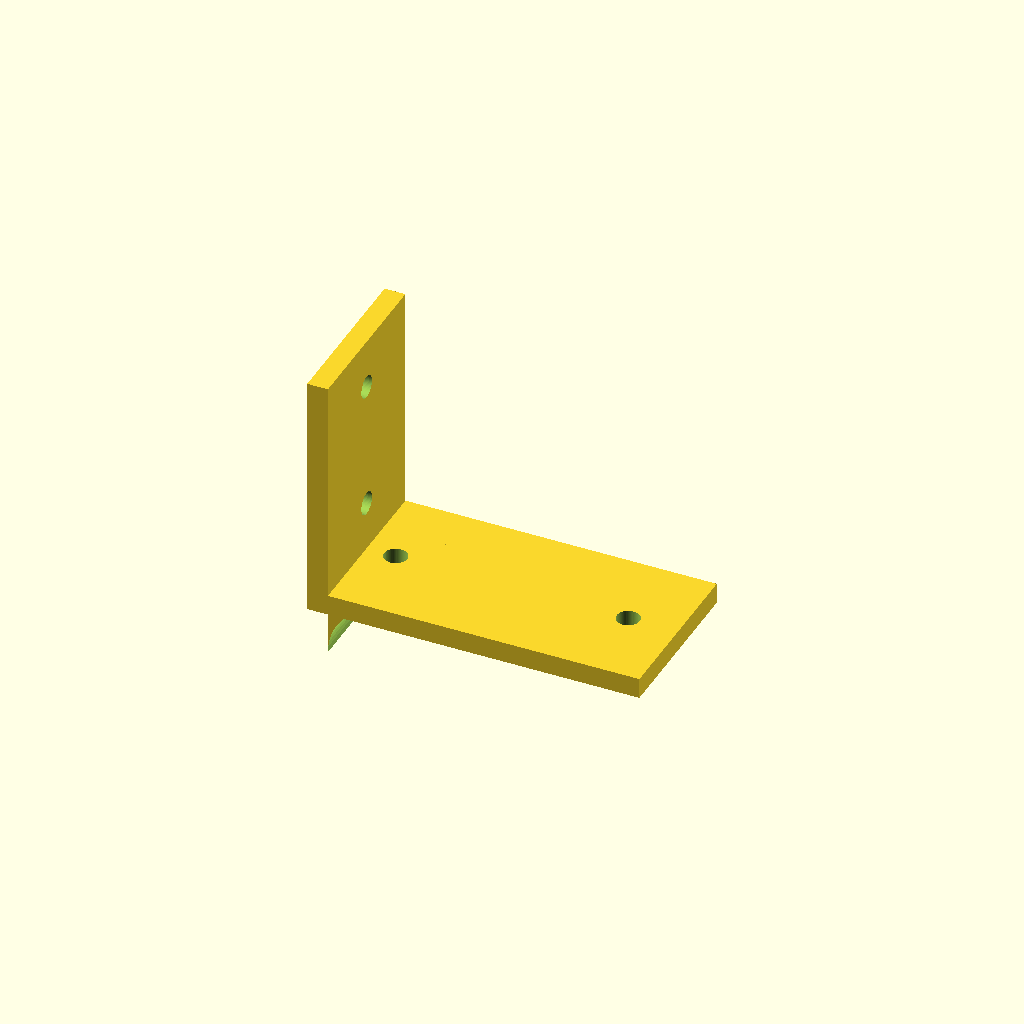
Cell 1: the model at its default parameters.
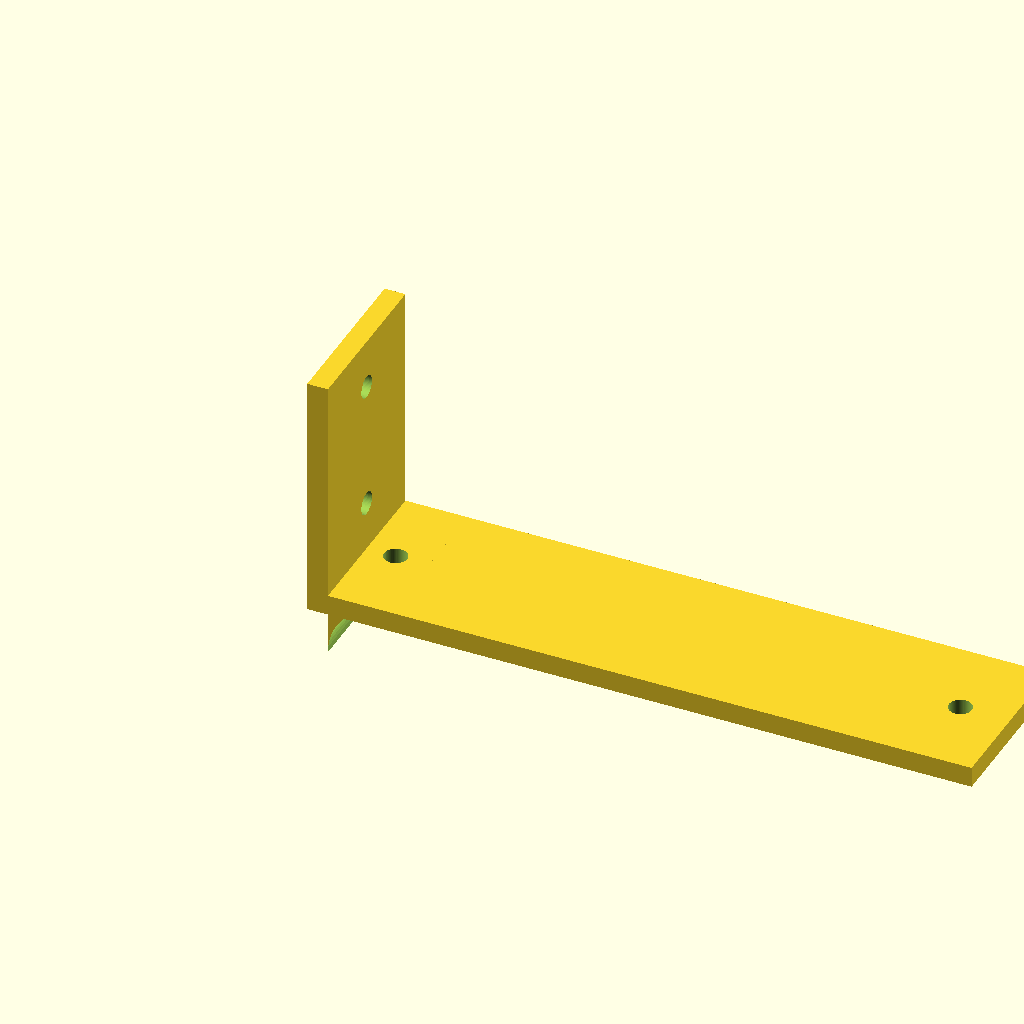
Cell 2: the same model with base_length = 160.
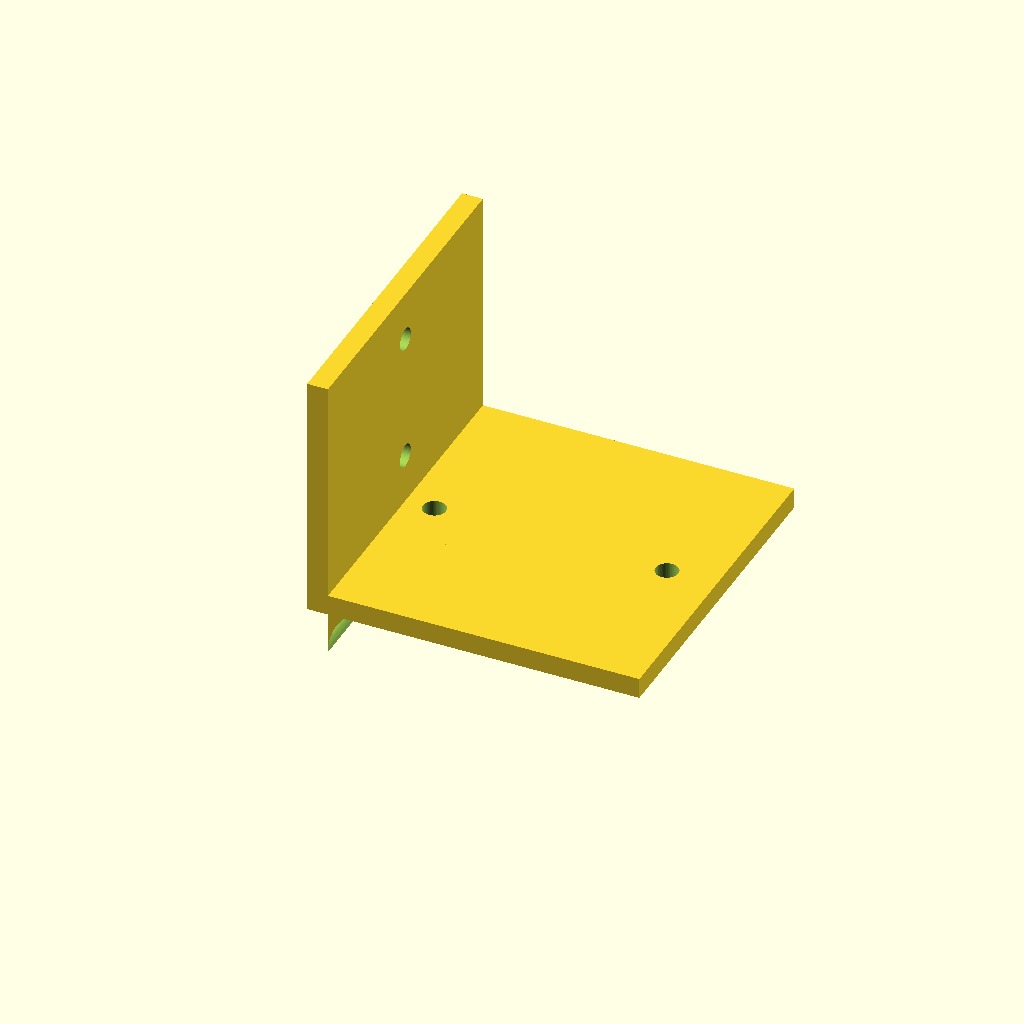
Cell 3: base_width = 80 (everything else at default).
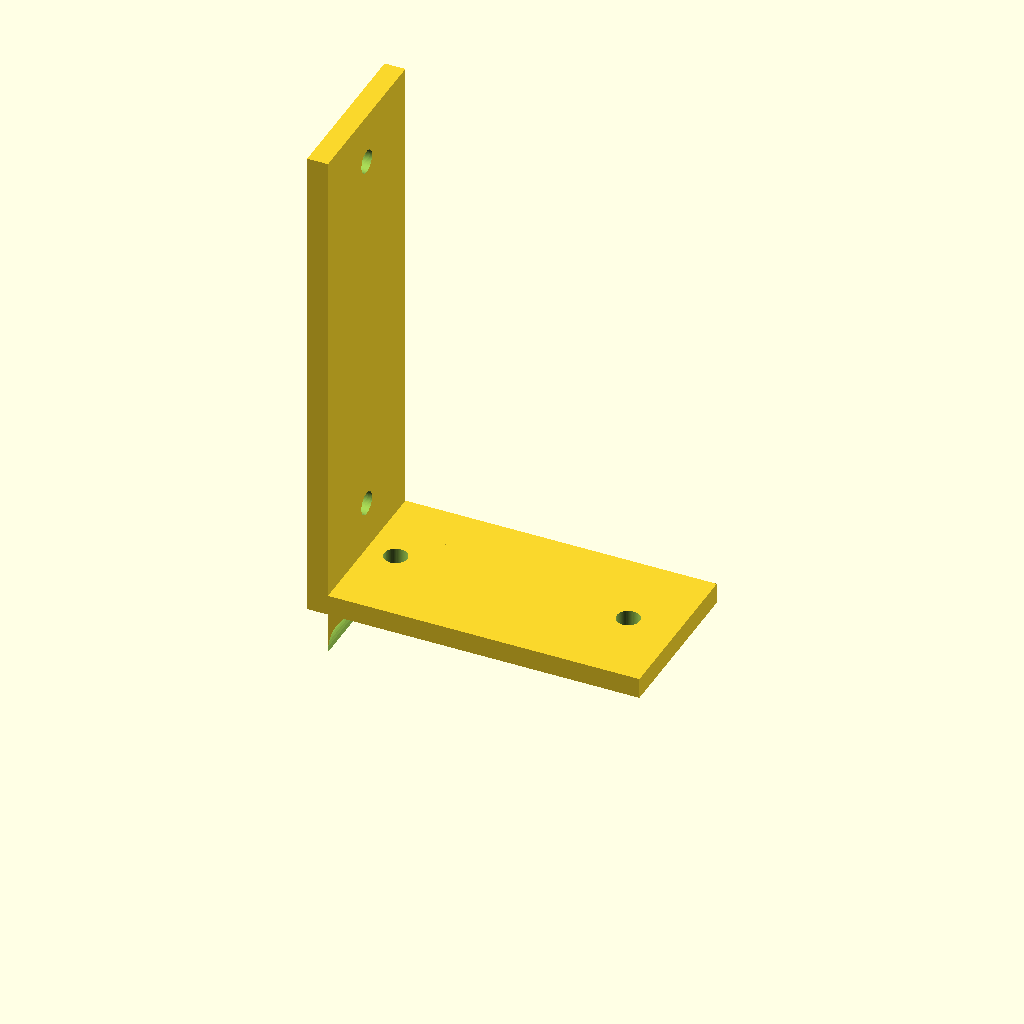
Cell 4 — wall_height set to 120, the other parameters unchanged.
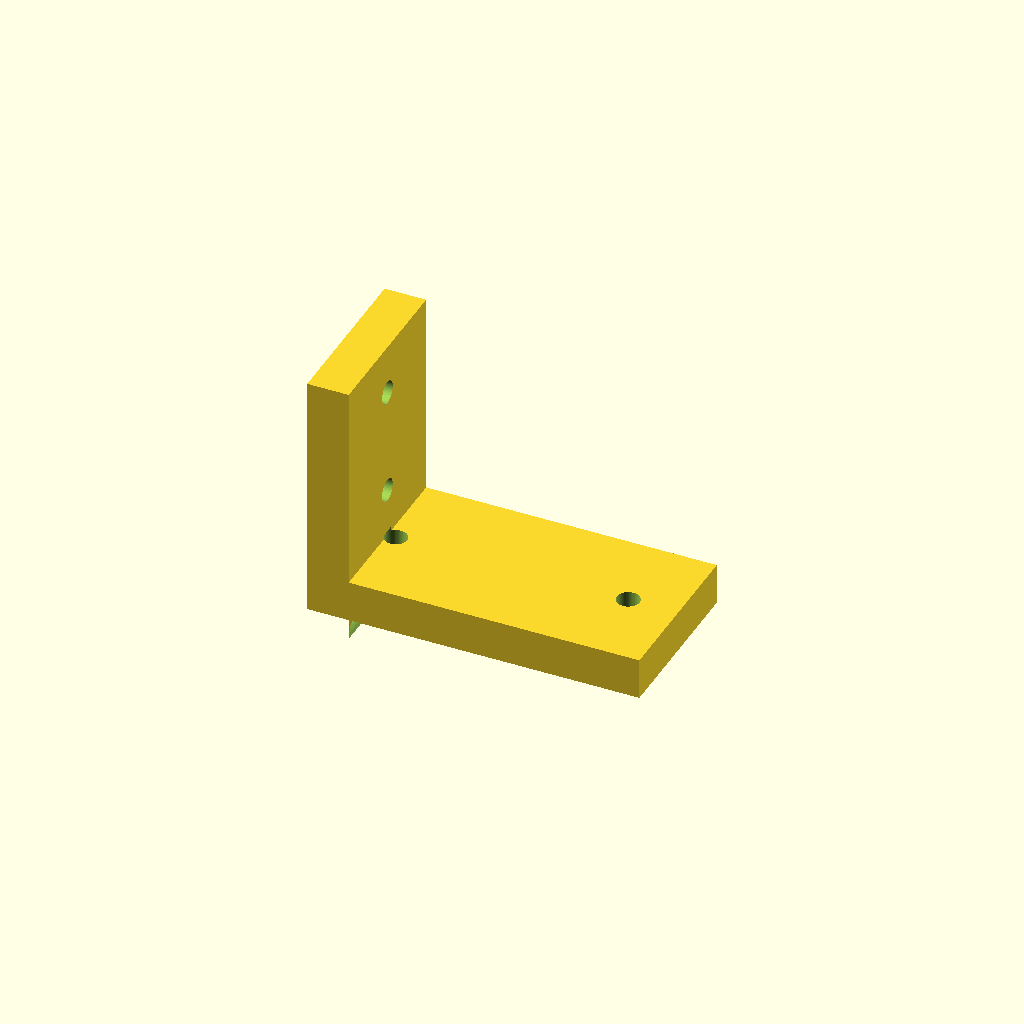
Cell 5: thickness = 10 (everything else at default).
One fixed orthographic camera (rotation 55°, 0°, 25°; colour scheme Cornfield) for every cell.
The OpenSCAD source (openscad/parametric_bracket.scad):
// Parametric Mounting Bracket
// A configurable L-bracket with mounting holes and fillet reinforcement.
// All dimensions in mm.

/* [Main Dimensions] */
base_length = 80;       // Length of the horizontal base
base_width  = 40;       // Width (depth) of the bracket
wall_height = 60;       // Height of the vertical wall
thickness   = 5;        // Material thickness

/* [Mounting Holes] */
hole_diameter   = 5.5;  // M5 clearance holes
hole_inset      = 12;   // Distance from edges to hole centers
num_base_holes  = 2;    // Holes along the base
num_wall_holes  = 2;    // Holes on the vertical wall

/* [Reinforcement] */
fillet_radius   = 15;   // Corner fillet radius
gusset_size     = 20;   // Triangular gusset reinforcement size

/* [Rendering] */
$fn = 64;               // Facet count for smooth curves

module base_plate() {
    cube([base_length, base_width, thickness]);
}

module vertical_wall() {
    translate([0, 0, thickness])
        cube([thickness, base_width, wall_height - thickness]);
}

module fillet_reinforcement() {
    translate([thickness, 0, thickness])
        rotate([-90, 0, 0])
            difference() {
                cube([fillet_radius, fillet_radius, base_width]);
                translate([fillet_radius, fillet_radius, -1])
                    cylinder(r=fillet_radius, h=base_width + 2);
            }
}

module gusset() {
    translate([thickness, 0, thickness])
        linear_extrude(height=base_width)
            polygon(points=[
                [0, 0],
                [gusset_size, 0],
                [0, gusset_size]
            ]);
    
    // Mirror gusset on the other side
    translate([thickness, base_width, thickness])
        rotate([90, 0, 0])
            linear_extrude(height=base_width)
                polygon(points=[
                    [0, 0],
                    [gusset_size, 0],
                    [0, gusset_size]
                ]);
}

module base_holes() {
    for (i = [0 : num_base_holes - 1]) {
        x = hole_inset + i * (base_length - 2 * hole_inset) / max(num_base_holes - 1, 1);
        translate([x, base_width / 2, -1])
            cylinder(d=hole_diameter, h=thickness + 2);
    }
}

module wall_holes() {
    for (i = [0 : num_wall_holes - 1]) {
        z = thickness + hole_inset + i * (wall_height - thickness - 2 * hole_inset) / max(num_wall_holes - 1, 1);
        translate([-1, base_width / 2, z])
            rotate([0, 90, 0])
                cylinder(d=hole_diameter, h=thickness + 2);
    }
}

// --- Assembly ---
module bracket() {
    difference() {
        union() {
            base_plate();
            vertical_wall();
            fillet_reinforcement();
        }
        base_holes();
        wall_holes();
    }
}

bracket();

// Uncomment below to render a mirrored pair:
// translate([base_length + 10, 0, 0])
//     mirror([1, 0, 0]) bracket();
Customizer parameters (derived from the source; name, type, default, range or options):
base_length: number, default 80
base_width: number, default 40
wall_height: number, default 60
thickness: number, default 5
hole_diameter: number, default 5.5
hole_inset: number, default 12
num_base_holes: number, default 2
num_wall_holes: number, default 2
fillet_radius: number, default 15
gusset_size: number, default 20
